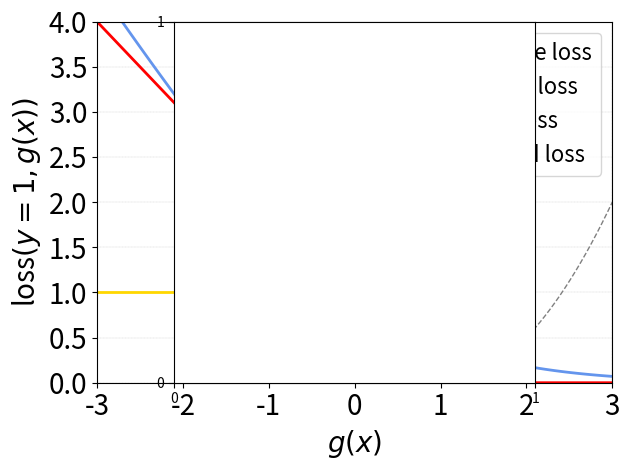

The script that saved this image:
%matplotlib inline

def LogisticLoss(g):
    return np.log2(1 + np.exp(-g))


def HingeLoss(g):
    return np.where(g < 1.0, 1.0 - g, 0)  # g<1.0 ? 1.0-g: 0;


def SquaredLoss(g):
    return 0.5 * (1.0 - g)**2

import numpy as np

import matplotlib.pyplot as plt
import matplotlib.ticker as ticker

xmin, xmax = -3, 3
xx = np.linspace(xmin, xmax, 100)
lw = 2
plt.plot([xmin, 0, 0, xmax], [1, 1, 0, 0], color='gold', lw=lw, label="Zero-one loss")
plt.plot(xx, LogisticLoss(xx), color='cornflowerblue', lw=lw, label="Logistic loss")
plt.plot(xx, HingeLoss(xx), color='red', lw=lw, label="Hinge loss")
plt.plot(xx, SquaredLoss(xx), color='gray', ls='--', lw=lw/2, label="Squared loss")

plt.xlim(xmin, xmax)
plt.ylim(0, 4)
plt.grid(True, ls='--', lw=0.2)
plt.legend(loc="upper right", fontsize=16)
plt.xlabel("$g(x)$", fontsize=20)
plt.ylabel("loss$(y=1, g(x))$", fontsize=20)
plt.xticks(fontsize=20)
plt.yticks(fontsize=20)
ax = plt.axes()
ax.set_aspect('equal')
ax.xaxis.set_major_locator(ticker.MultipleLocator(1))
ax.yaxis.set_major_locator(ticker.MultipleLocator(1))
plt.tight_layout()

plt.savefig('loss_functions.png', transparent=True)
plt.show()